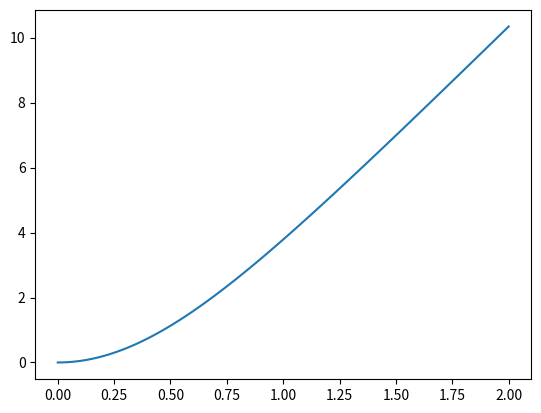

Here is the Python script that generated this plot:
import matplotlib.pyplot as plt 
import numpy as np


t = np.linspace(0,2,100)
g = 9.8
vt = 6.8

plt.plot(t, vt**2/g * np.log(np.cosh(g*t/vt)))
plt.show()
